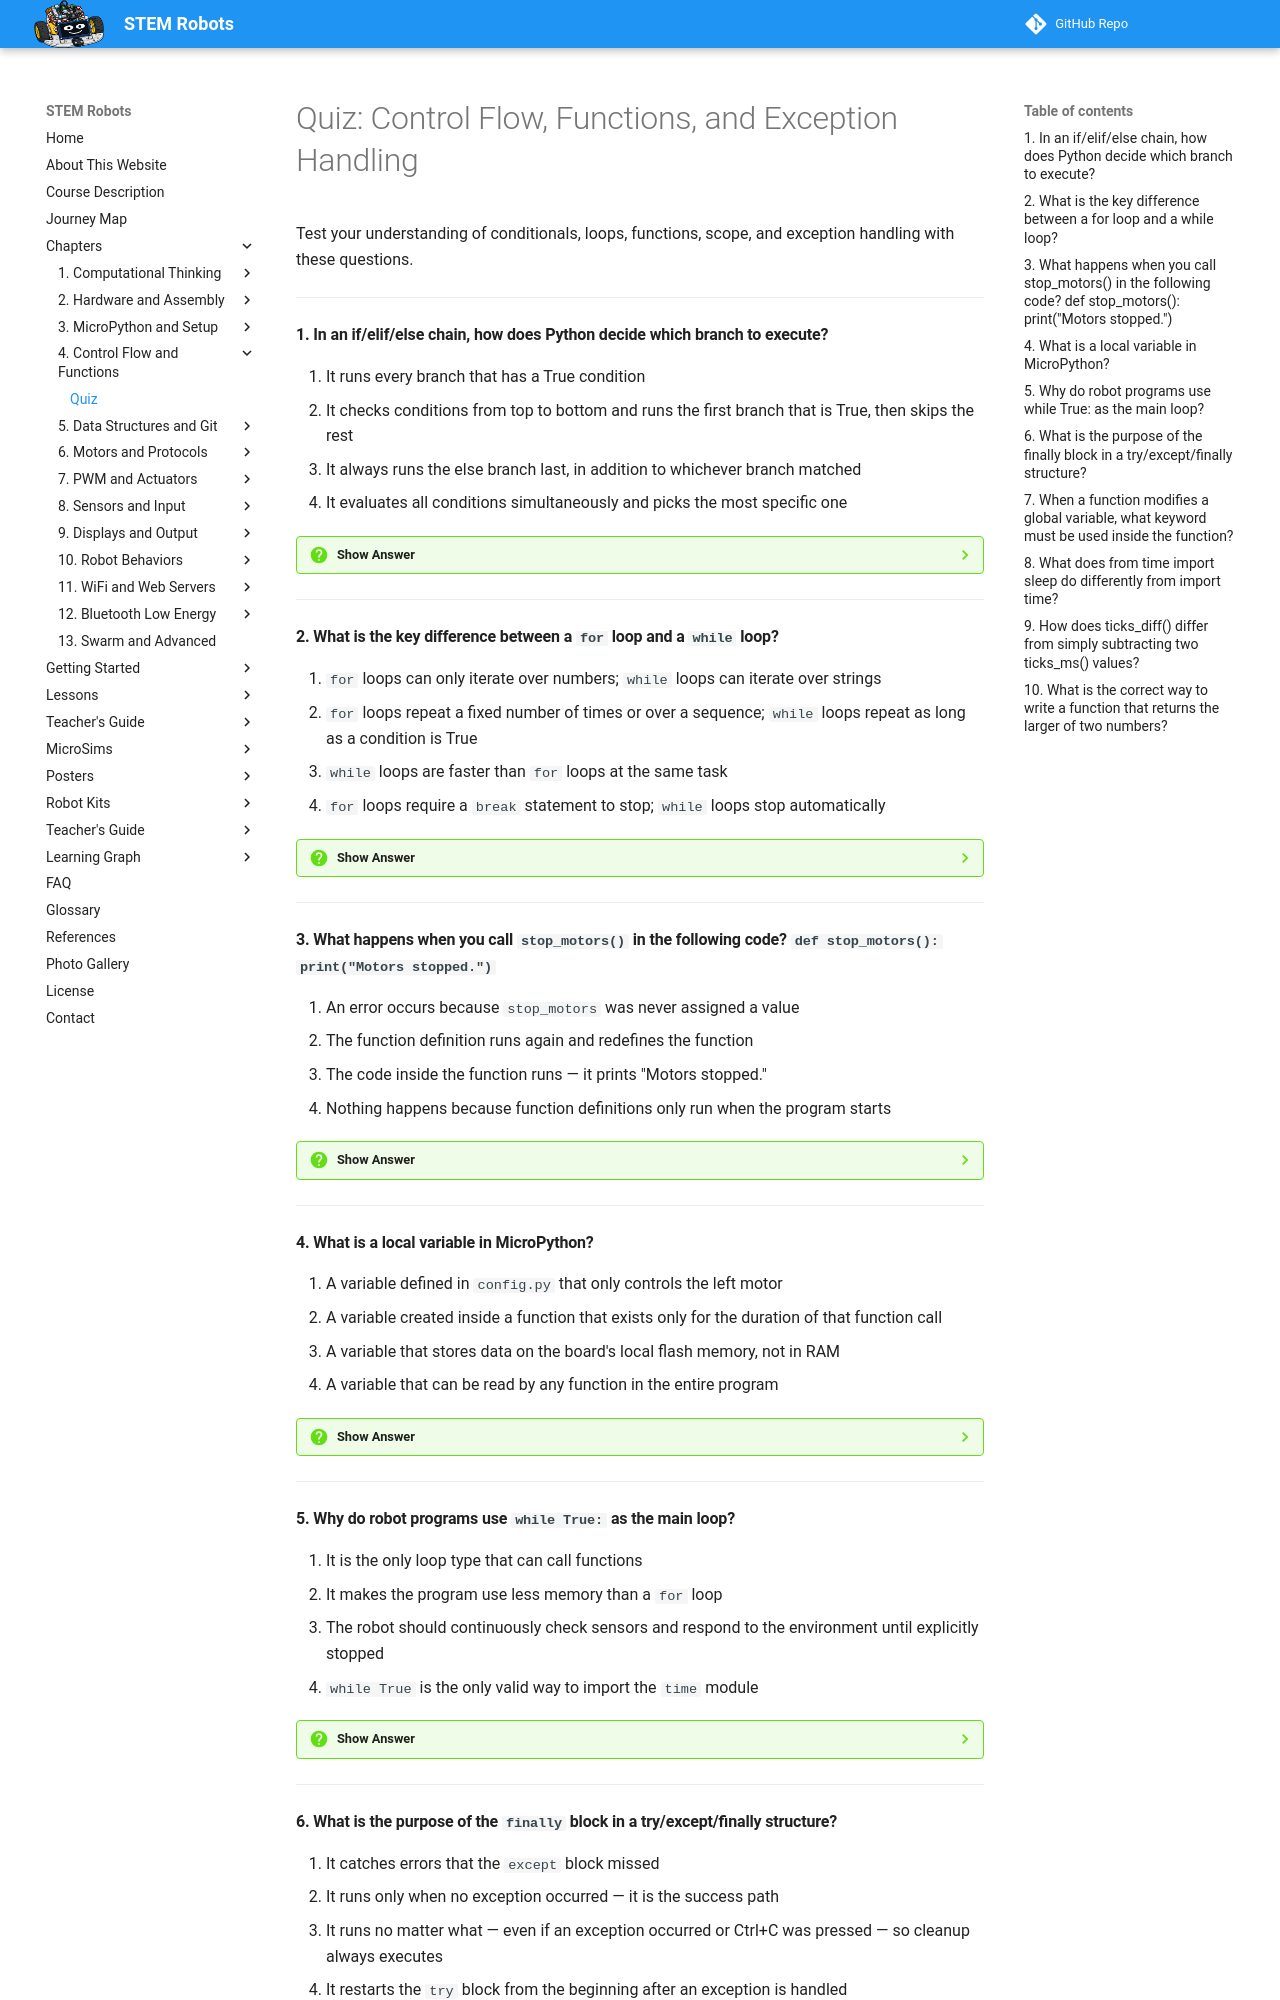

repository: dmccreary/stem-robots · page: chapters/04-control-flow-functions/quiz/index.html · generator: mkdocs

# Quiz: Control Flow, Functions, and Exception Handling

Test your understanding of conditionals, loops, functions, scope, and exception handling with these questions.

---

#### 1. In an if/elif/else chain, how does Python decide which branch to execute?

<div class="upper-alpha" markdown>
1. It runs every branch that has a True condition
2. It checks conditions from top to bottom and runs the first branch that is True, then skips the rest
3. It always runs the else branch last, in addition to whichever branch matched
4. It evaluates all conditions simultaneously and picks the most specific one
</div>

??? question "Show Answer"
    The correct answer is **B**. Python evaluates conditions in order, from the first `if` downward. The moment one condition is `True`, it runs that block and skips all remaining `elif` and `else` branches. Exactly one branch runs per execution. This is important for the collision avoidance code: only the most urgent distance condition (closest match first) triggers the robot's response.

    **Concept Tested:** Elif and Else Clauses

---

#### 2. What is the key difference between a `for` loop and a `while` loop?

<div class="upper-alpha" markdown>
1. `for` loops can only iterate over numbers; `while` loops can iterate over strings
2. `for` loops repeat a fixed number of times or over a sequence; `while` loops repeat as long as a condition is True
3. `while` loops are faster than `for` loops at the same task
4. `for` loops require a `break` statement to stop; `while` loops stop automatically
</div>

??? question "Show Answer"
    The correct answer is **B**. A `for` loop is used when you know in advance how many repetitions you need, or when iterating over every item in a list. A `while` loop continues as long as its condition is `True` — ideal for running the robot's main loop forever (with `while True:`) or waiting until a sensor reads below a threshold. Neither loop type requires `break` to stop in normal usage.

    **Concept Tested:** For Loop / While Loop

---

#### 3. What happens when you call `stop_motors()` in the following code? `def stop_motors(): print("Motors stopped.")`

<div class="upper-alpha" markdown>
1. An error occurs because `stop_motors` was never assigned a value
2. The function definition runs again and redefines the function
3. The code inside the function runs — it prints "Motors stopped."
4. Nothing happens because function definitions only run when the program starts
</div>

??? question "Show Answer"
    The correct answer is **C**. Calling a function by writing its name followed by parentheses causes the body of the function to execute at that moment. The `def` keyword only defines the function — it does not run it. Calling `stop_motors()` makes the program jump into the function body, run `print("Motors stopped.")`, and then return to where it was called.

    **Concept Tested:** Function Definition

---

#### 4. What is a local variable in MicroPython?

<div class="upper-alpha" markdown>
1. A variable defined in `config.py` that only controls the left motor
2. A variable created inside a function that exists only for the duration of that function call
3. A variable that stores data on the board's local flash memory, not in RAM
4. A variable that can be read by any function in the entire program
</div>

??? question "Show Answer"
    The correct answer is **B**. A local variable is created inside a function and disappears when the function ends. It cannot be accessed from outside the function. This prevents naming conflicts — two different functions can both have a local variable named `speed` without interfering with each other. Option D describes a global variable, which lives outside all functions.

    **Concept Tested:** Scope and Local Variables

---

#### 5. Why do robot programs use `while True:` as the main loop?

<div class="upper-alpha" markdown>
1. It is the only loop type that can call functions
2. It makes the program use less memory than a `for` loop
3. The robot should continuously check sensors and respond to the environment until explicitly stopped
4. `while True` is the only valid way to import the `time` module
</div>

??? question "Show Answer"
    The correct answer is **C**. A robot's job is never "done" in the traditional sense — it should keep sensing and reacting until you decide to stop it. `while True` creates an infinite loop that runs forever. You stop it deliberately (by pressing Ctrl+C in Thonny), which the program handles using a `try/except KeyboardInterrupt` block. It has no relationship to function calls or imports.

    **Concept Tested:** While Loop

---
